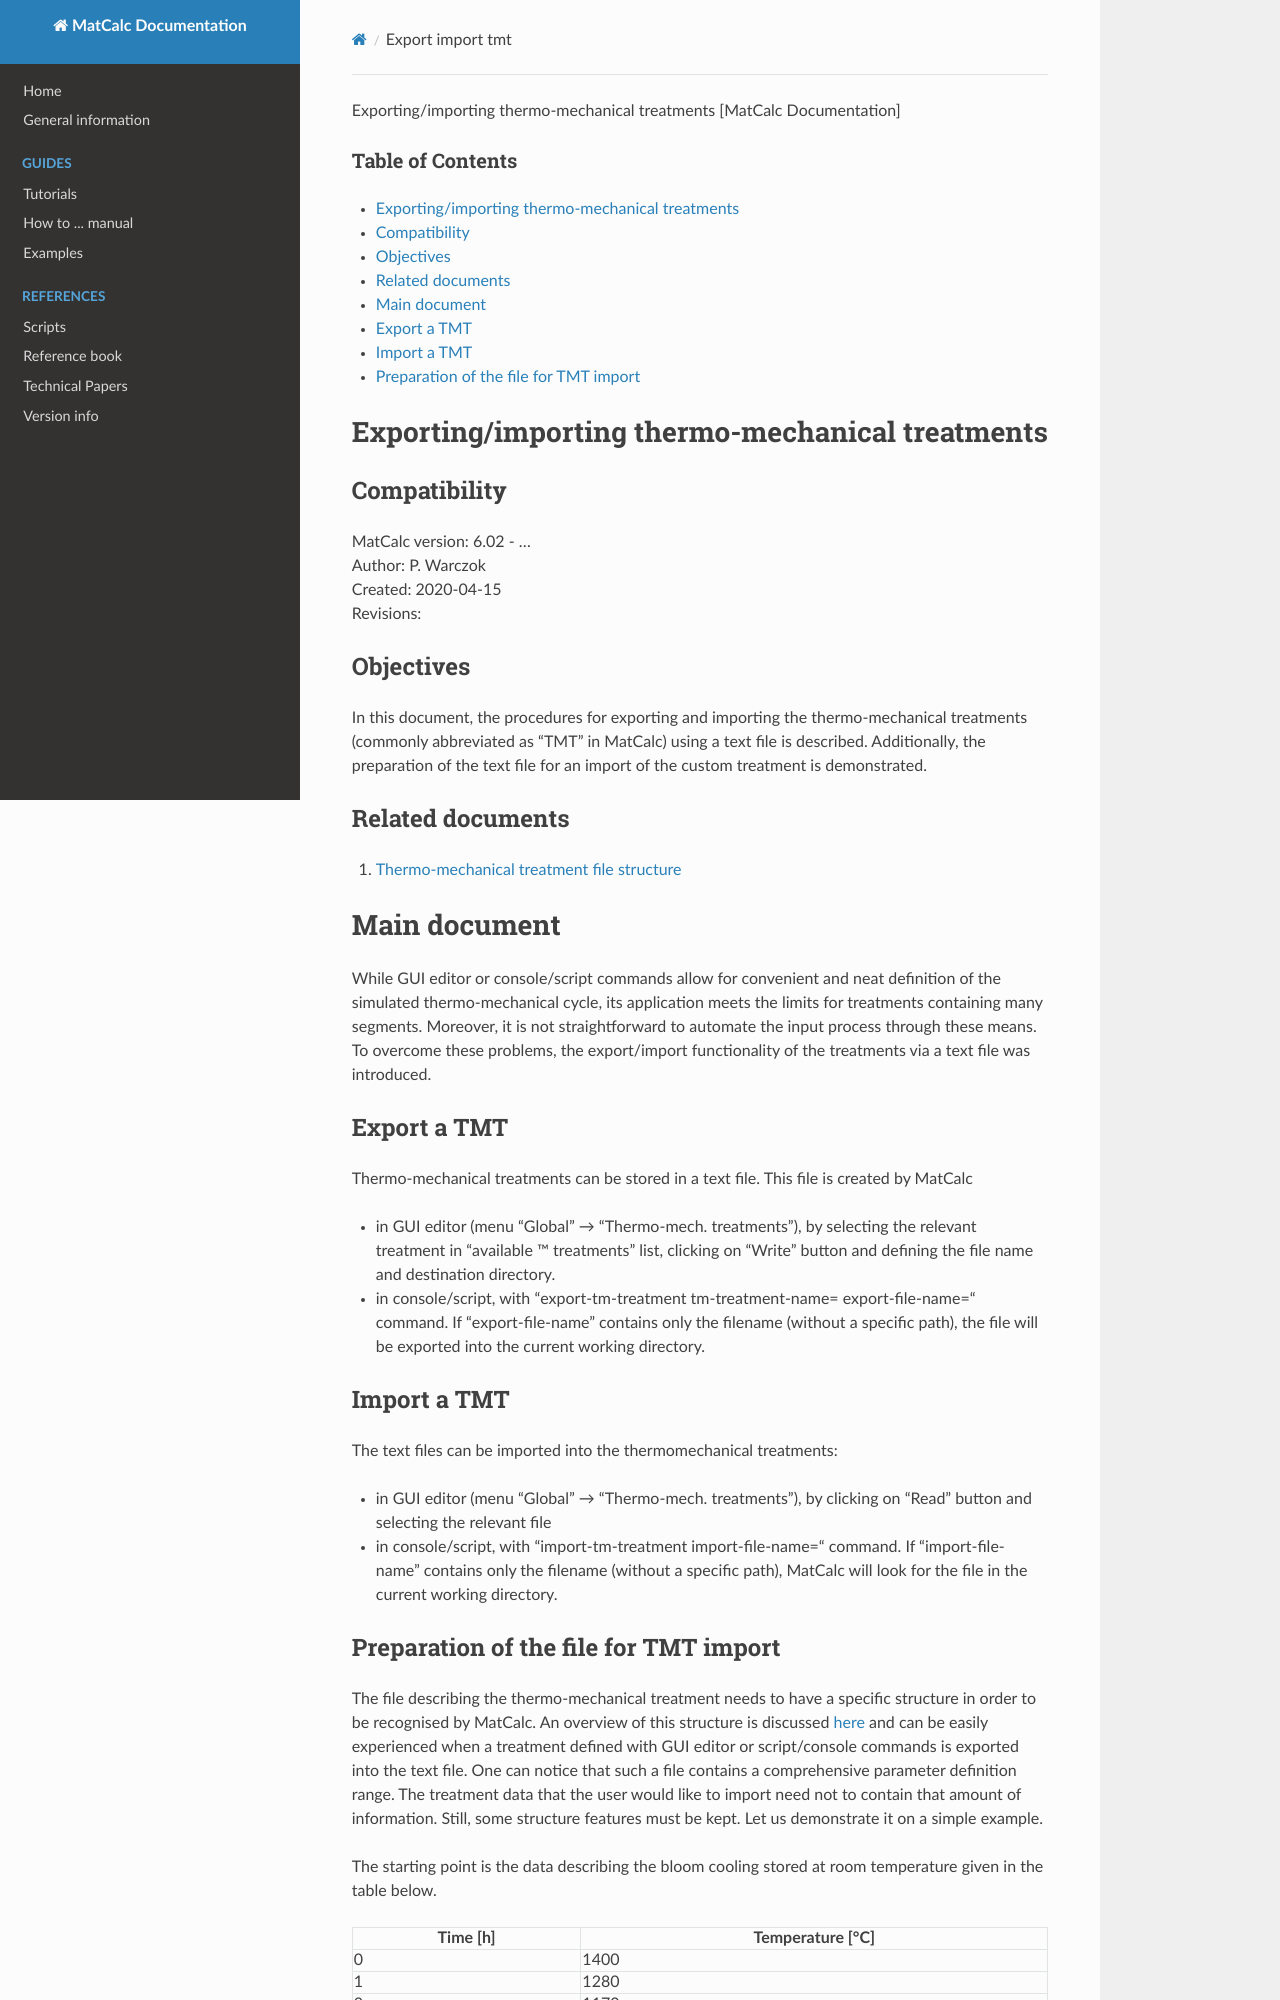

repository: pfandl/matcalc_docu · page: howtosimulate/precipitation/export_import_tmt/index.html · generator: mkdocs

Exporting/importing thermo-mechanical treatments [MatCalc Documentation]



### Table of Contents

* [Exporting/importing thermo-mechanical treatments](#exporting_importing_thermo-mechanical_treatments)

  + [Compatibility](#compatibility)
  + [Objectives](#objectives)
  + [Related documents](#related_documents)
* [Main document](#main_document)

  + [Export a TMT](#export_a_tmt)
  + [Import a TMT](#import_a_tmt)
  + [Preparation of the file for TMT import](#preparation_of_the_file_for_tmt_import)

Exporting/importing thermo-mechanical treatments
================================================

Compatibility
-------------

MatCalc version: 6.02 - …   
Author: P. Warczok   
Created: 2020-04-15   
Revisions:

Objectives
----------

In this document, the procedures for exporting and importing the thermo-mechanical treatments (commonly abbreviated as “TMT” in MatCalc) using a text file is described. Additionally, the preparation of the text file for an import of the custom treatment is demonstrated.

Related documents
-----------------

1. [Thermo-mechanical treatment file structure](/matcalc_docu/reference/tmt_file "reference:tmt_file")

Main document
=============

While GUI editor or console/script commands allow for convenient and neat definition of the simulated thermo-mechanical cycle, its application meets the limits for treatments containing many segments. Moreover, it is not straightforward to automate the input process through these means. To overcome these problems, the export/import functionality of the treatments via a text file was introduced.

Export a TMT
------------

Thermo-mechanical treatments can be stored in a text file. This file is created by MatCalc

* in GUI editor (menu “Global” → “Thermo-mech. treatments”), by selecting the relevant treatment in “available ™ treatments” list, clicking on “Write” button and defining the file name and destination directory.
* in console/script, with “export-tm-treatment tm-treatment-name= export-file-name=“ command. If “export-file-name” contains only the filename (without a specific path), the file will be exported into the current working directory.

Import a TMT
------------

The text files can be imported into the thermomechanical treatments:

* in GUI editor (menu “Global” → “Thermo-mech. treatments”), by clicking on “Read” button and selecting the relevant file
* in console/script, with “import-tm-treatment import-file-name=“ command. If “import-file-name” contains only the filename (without a specific path), MatCalc will look for the file in the current working directory.
